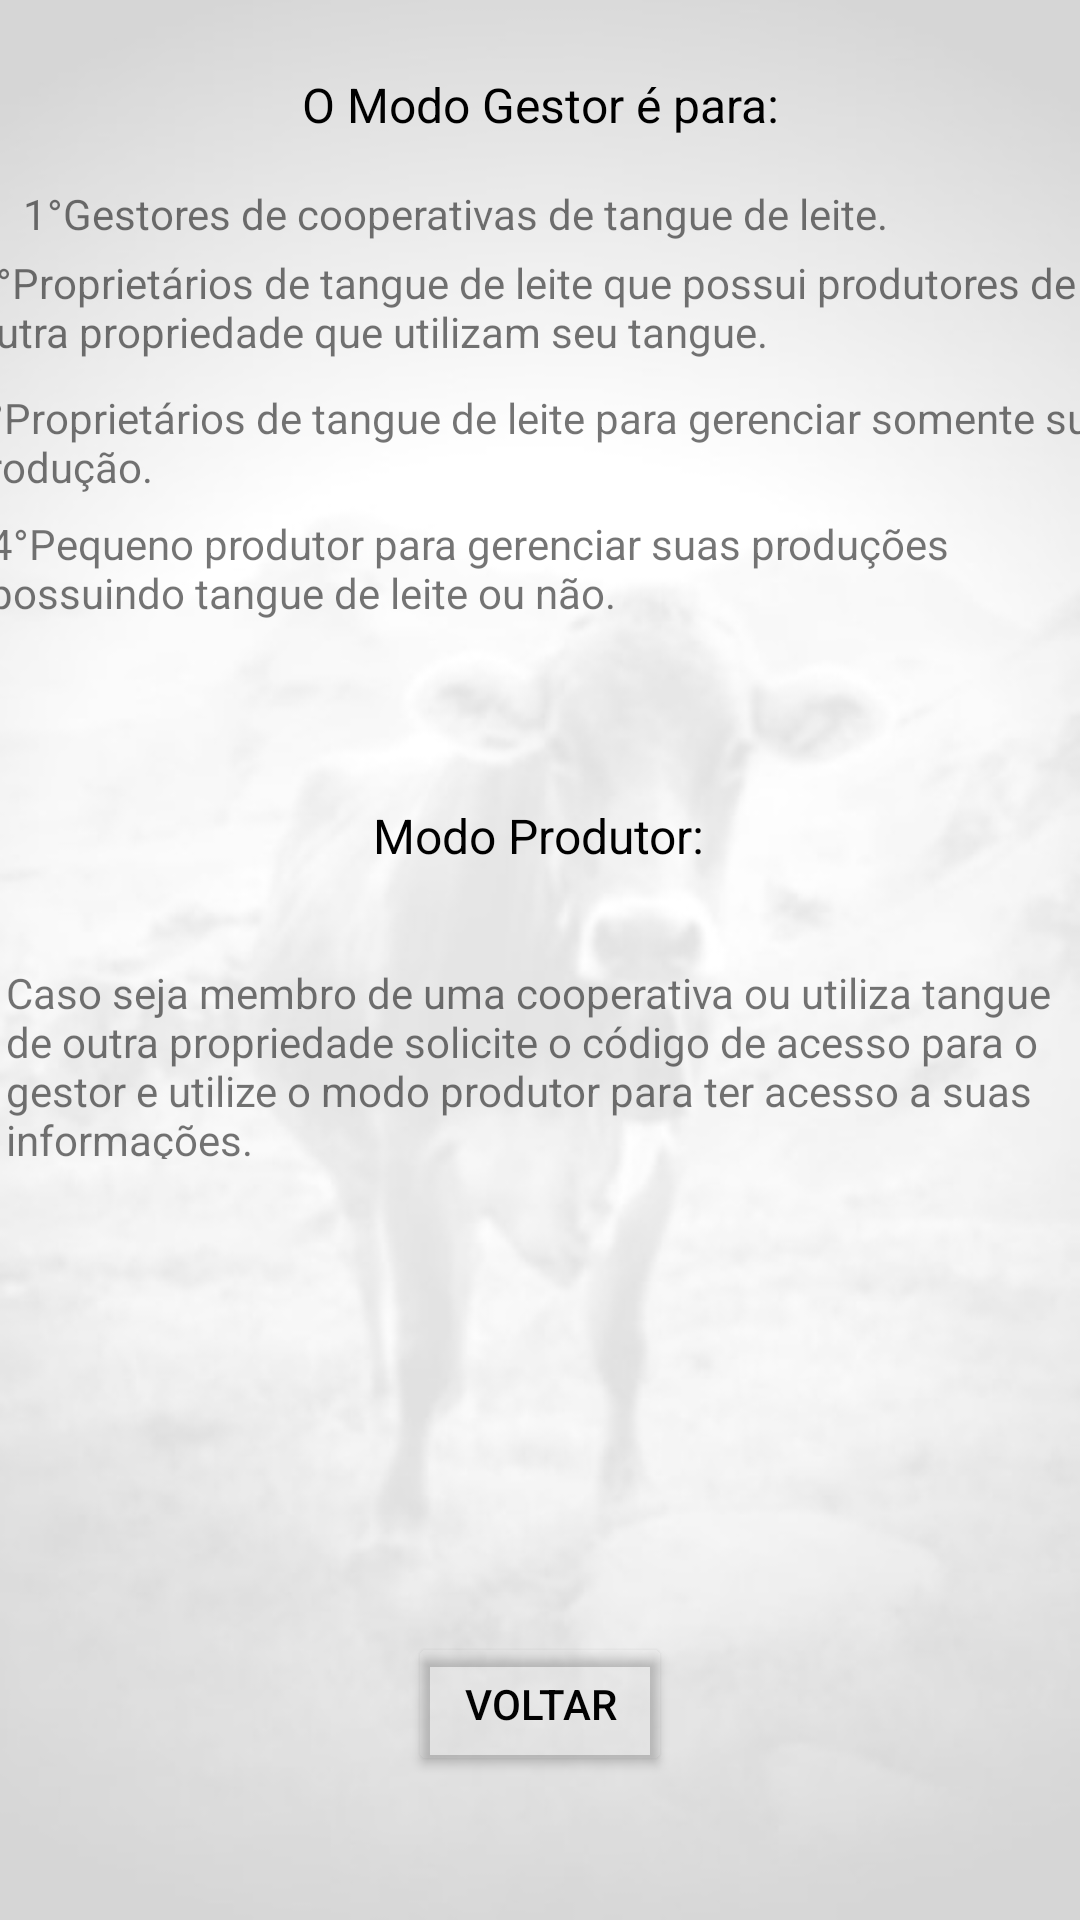

Android layout source for this screen:
<!-- AndroidManifest.xml: application theme Theme.Gcoole -->
<!-- res/layout/activity_ajuda.xml -->
<?xml version="1.0" encoding="utf-8"?>
<androidx.constraintlayout.widget.ConstraintLayout xmlns:android="http://schemas.android.com/apk/res/android"
    xmlns:app="http://schemas.android.com/apk/res-auto"
    xmlns:tools="http://schemas.android.com/tools"
    android:layout_width="match_parent"
    android:layout_height="match_parent"
    android:background="@drawable/vacatransparente">

    <TextView
        android:id="@+id/textView11"
        android:layout_width="wrap_content"
        android:layout_height="wrap_content"
        android:layout_marginTop="24dp"
        android:text="@string/modoGestor"
        android:textColor="#000000"
        android:textSize="16sp"
        app:layout_constraintEnd_toEndOf="parent"
        app:layout_constraintStart_toStartOf="parent"
        app:layout_constraintTop_toTopOf="parent" />

    <TextView
        android:id="@+id/textView12"
        android:layout_width="wrap_content"
        android:layout_height="wrap_content"
        android:layout_marginTop="16dp"
        android:text="@string/modoGestro1"
        app:layout_constraintEnd_toEndOf="parent"
        app:layout_constraintHorizontal_bias="0.109"
        app:layout_constraintStart_toStartOf="parent"
        app:layout_constraintTop_toBottomOf="@+id/textView11" />

    <TextView
        android:id="@+id/textView16"
        android:layout_width="385dp"
        android:layout_height="38dp"
        android:layout_marginTop="8dp"
        android:text="@string/modoGestro3"
        app:layout_constraintEnd_toEndOf="parent"
        app:layout_constraintStart_toStartOf="parent"
        app:layout_constraintTop_toBottomOf="@+id/textView15" />

    <TextView
        android:id="@+id/textView14"
        android:layout_width="372dp"
        android:layout_height="36dp"
        android:layout_marginTop="4dp"
        android:text="@string/modoGestro4"
        app:layout_constraintEnd_toEndOf="parent"
        app:layout_constraintHorizontal_bias="0.351"
        app:layout_constraintStart_toStartOf="parent"
        app:layout_constraintTop_toBottomOf="@+id/textView16" />

    <TextView
        android:id="@+id/textView15"
        android:layout_width="381dp"
        android:layout_height="37dp"
        android:layout_marginTop="4dp"
        android:text="@string/modoGestro2"
        app:layout_constraintEnd_toEndOf="parent"
        app:layout_constraintHorizontal_bias="0.466"
        app:layout_constraintStart_toStartOf="parent"
        app:layout_constraintTop_toBottomOf="@+id/textView12" />

    <TextView
        android:id="@+id/textView18"
        android:layout_width="wrap_content"
        android:layout_height="wrap_content"
        android:layout_marginTop="60dp"
        android:text="@string/modoProp"
        android:textColor="#000000"
        android:textSize="16sp"
        app:layout_constraintEnd_toEndOf="parent"
        app:layout_constraintHorizontal_bias="0.498"
        app:layout_constraintStart_toStartOf="parent"
        app:layout_constraintTop_toBottomOf="@+id/textView14" />

    <TextView
        android:id="@+id/textView17"
        android:layout_width="355dp"
        android:layout_height="65dp"
        android:layout_marginTop="32dp"
        android:text="@string/modoGestro5"
        app:layout_constraintEnd_toEndOf="parent"
        app:layout_constraintHorizontal_bias="0.428"
        app:layout_constraintStart_toStartOf="parent"
        app:layout_constraintTop_toBottomOf="@+id/textView18" />

    <Button
        android:id="@+id/idBotaoVoltar"
        android:layout_width="wrap_content"
        android:layout_height="wrap_content"
        android:layout_marginBottom="48dp"
        android:text="@string/voltar"
        android:textColor="#020202"
        app:backgroundTint="#00FFFFFF"
        app:layout_constraintBottom_toBottomOf="parent"
        app:layout_constraintEnd_toEndOf="parent"
        app:layout_constraintStart_toStartOf="parent"
        app:rippleColor="#000000" />
</androidx.constraintlayout.widget.ConstraintLayout>
<!-- resources referenced by this layout -->
<resources>
  <!-- drawable vacatransparente: jpeg bitmap (drawable-v24, 37833 bytes) -->
  <string name="modoGestor">O Modo Gestor é para:</string>
  <string name="modoGestro1">1°Gestores de cooperativas de tangue de leite.</string>
  <string name="modoGestro2">2°Proprietários de tangue de leite que possui produtores de outra propriedade que utilizam seu tangue.</string>
  <string name="modoGestro3">3°Proprietários de tangue de leite para gerenciar somente sua produção.</string>
  <string name="modoGestro4">4°Pequeno produtor para gerenciar suas produções possuindo tangue de leite ou não.</string>
  <string name="modoGestro5">Caso seja membro de uma cooperativa ou utiliza tangue de outra propriedade solicite o código de acesso para o gestor e utilize o modo produtor para ter acesso a suas informações.</string>
  <string name="modoProp">Modo Produtor:</string>
  <string name="voltar">Voltar</string>
  <style name="Theme.Gcoole" parent="Theme.MaterialComponents.DayNight.DarkActionBar">
          
          <item name="colorPrimary">@color/purple_500</item>
          <item name="colorPrimaryVariant">@color/purple_700</item>
          <item name="colorOnPrimary">@color/white</item>
          
          <item name="colorSecondary">@color/teal_200</item>
          <item name="colorSecondaryVariant">@color/teal_700</item>
          <item name="colorOnSecondary">@color/black</item>
          
          <item name="android:statusBarColor" tools:targetApi="l">?attr/colorPrimaryVariant</item>
          
      </style>
  <color name="purple_500">#000000</color>
  <color name="purple_700">#504F53</color>
  <color name="white">#FFFFFFFF</color>
  <color name="teal_200">#FF03DAC5</color>
  <color name="teal_700">#FF018786</color>
  <color name="black">#FF000000</color>
</resources>
